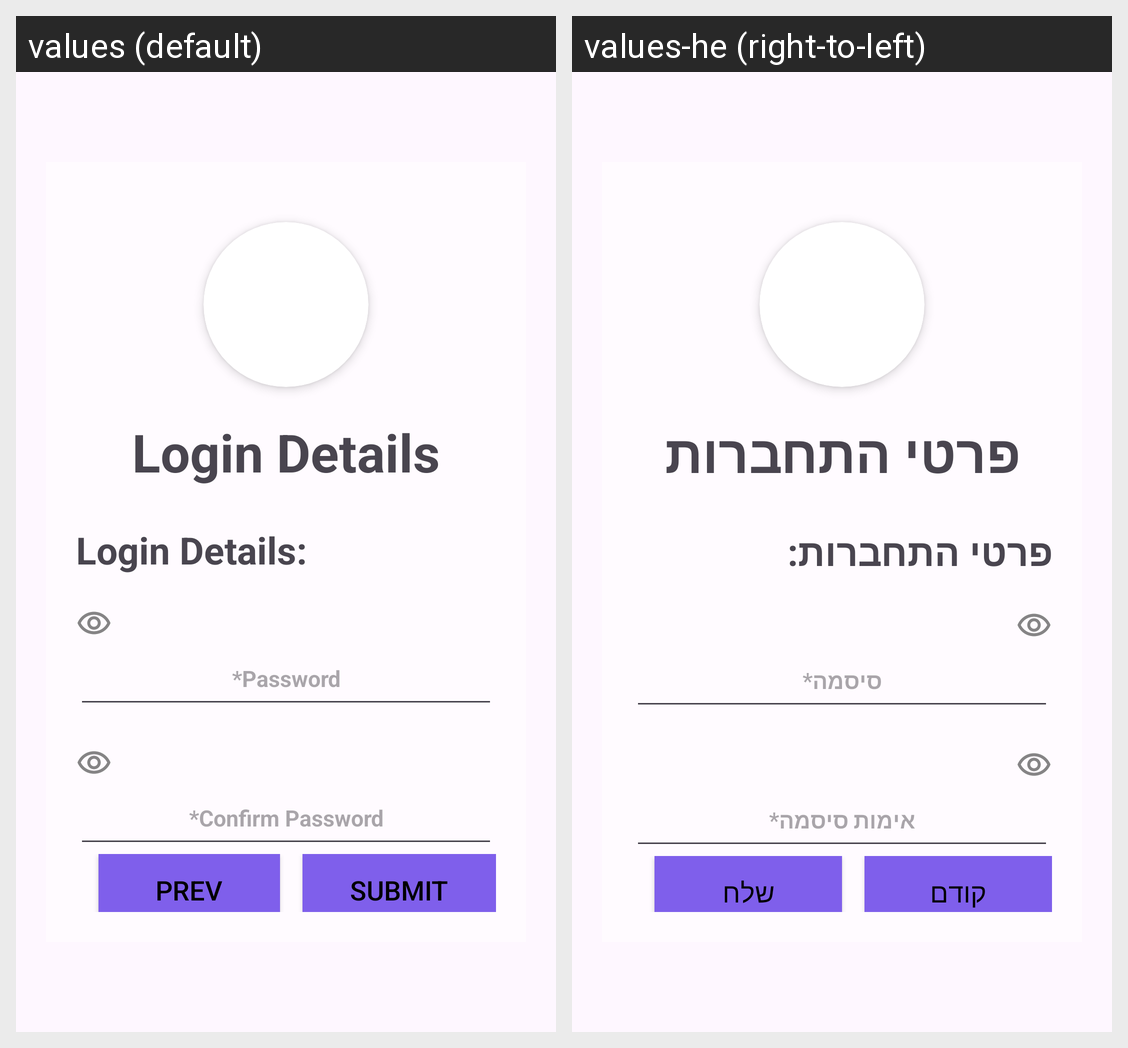

Here is an Android app screen in its default locale and in the app's own translations. Write out the translated-string differences for the strings that appear on this screen.
Android screen res/layout/activity_password.xml rendered under 2 locales, left to right: values (default), values-he (right-to-left). Device: Nexus 5 (rendered at 1080×1920; each locale shown at half size, 540×960, under a caption strip naming it); theme Theme.AP2_SpeakEasy.
Strings drawn on this screen, with the default value and each locale's value (text and hints the layout hard-codes, and strings that could not be matched under every locale, appear in the picture but are not listed):

Password_loginDetails
  values: Login Details
  values-he: פרטי התחברות

login_details_title
  values: Login Details:
  values-he: פרטי התחברות:

LoginDetails_password
  values: *Password
  values-he: *סיסמה

LoginDetails_confirm_password
  values: *Confirm Password
  values-he: *אימות סיסמה

SignUp_prev
  values: Prev
  values-he: קודם

LoginDetails_submit
  values: Submit
  values-he: שלח
